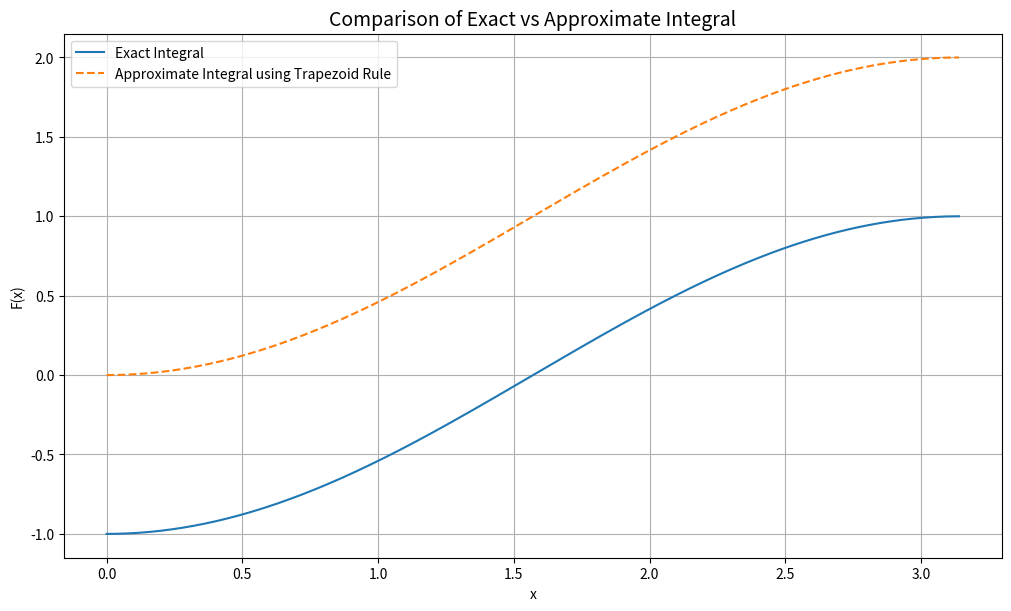

This figure's Python source:
import numpy as np
from scipy.integrate import cumulative_trapezoid
import matplotlib.pyplot as plt

x = np.arange(0, np.pi, 0.01)
f = np.sin(x)

F_exact = -np.cos(x)

F_approx = cumulative_trapezoid(f, x, initial=0)

plt.figure(figsize=(10, 6), constrained_layout=True)
plt.plot(x, F_exact, label='Exact Integral')
plt.plot(x, F_approx, label='Approximate Integral using Trapezoid Rule', linestyle='--')
plt.grid()
plt.title('Comparison of Exact vs Approximate Integral', fontsize=14)
plt.xlabel('x')
plt.ylabel('F(x)')
plt.legend()
plt.show()